Image classification data set "data" (amgiovenco/SharkMQP26 on GitHub). Class labels (52): Arabian smooth-hound, Atlantic sharpnose shark, blackchin guitarfish, blacknose shark, blackspotted smooth-hound, blacktip reef shark, blacktip shark, blue shark, bonnethead shark, bowmouth guitarfish, brownbanded bamboo shark, bull shark, Caribbean reef shark, common thresher shark, copper shark, dusky shark, great hammerhead shark, great white shark, grey reef shark, gulper shark, gummy shark, Halavi guitarfish, hooktooth shark, Japanese tope shark, Java shark, longtail stingray, milk shark, narrownose smooth-hound, night shark, oceanic whitetip shark, Pacific bonnethead shark, Pacific guitarfish, pelagic thresher shark, porbeagle shark, roughskin dogfish, sandbar shark, sand tiger shark, scalloped bonnethead shark, scalloped hammerhead shark, shortfin mako, silky shark, silvertip shark, small tail shark, spadenose stingray, spinner shark, spot-tail shark, spotted eagle ray, thornback ray, tiger shark, tope shark, whitecheek shark, zebra shark.

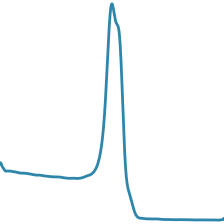
Label: blacknose shark

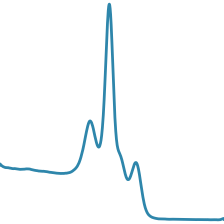
Label: sand tiger shark

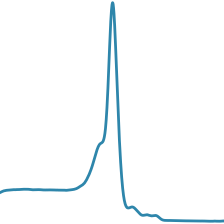
Label: night shark

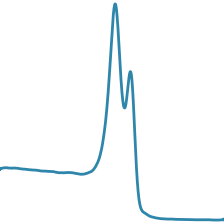
Label: sandbar shark

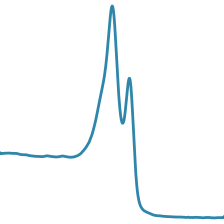
Label: silvertip shark

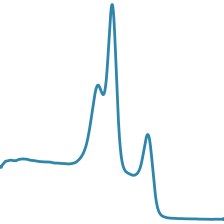
Label: brownbanded bamboo shark
